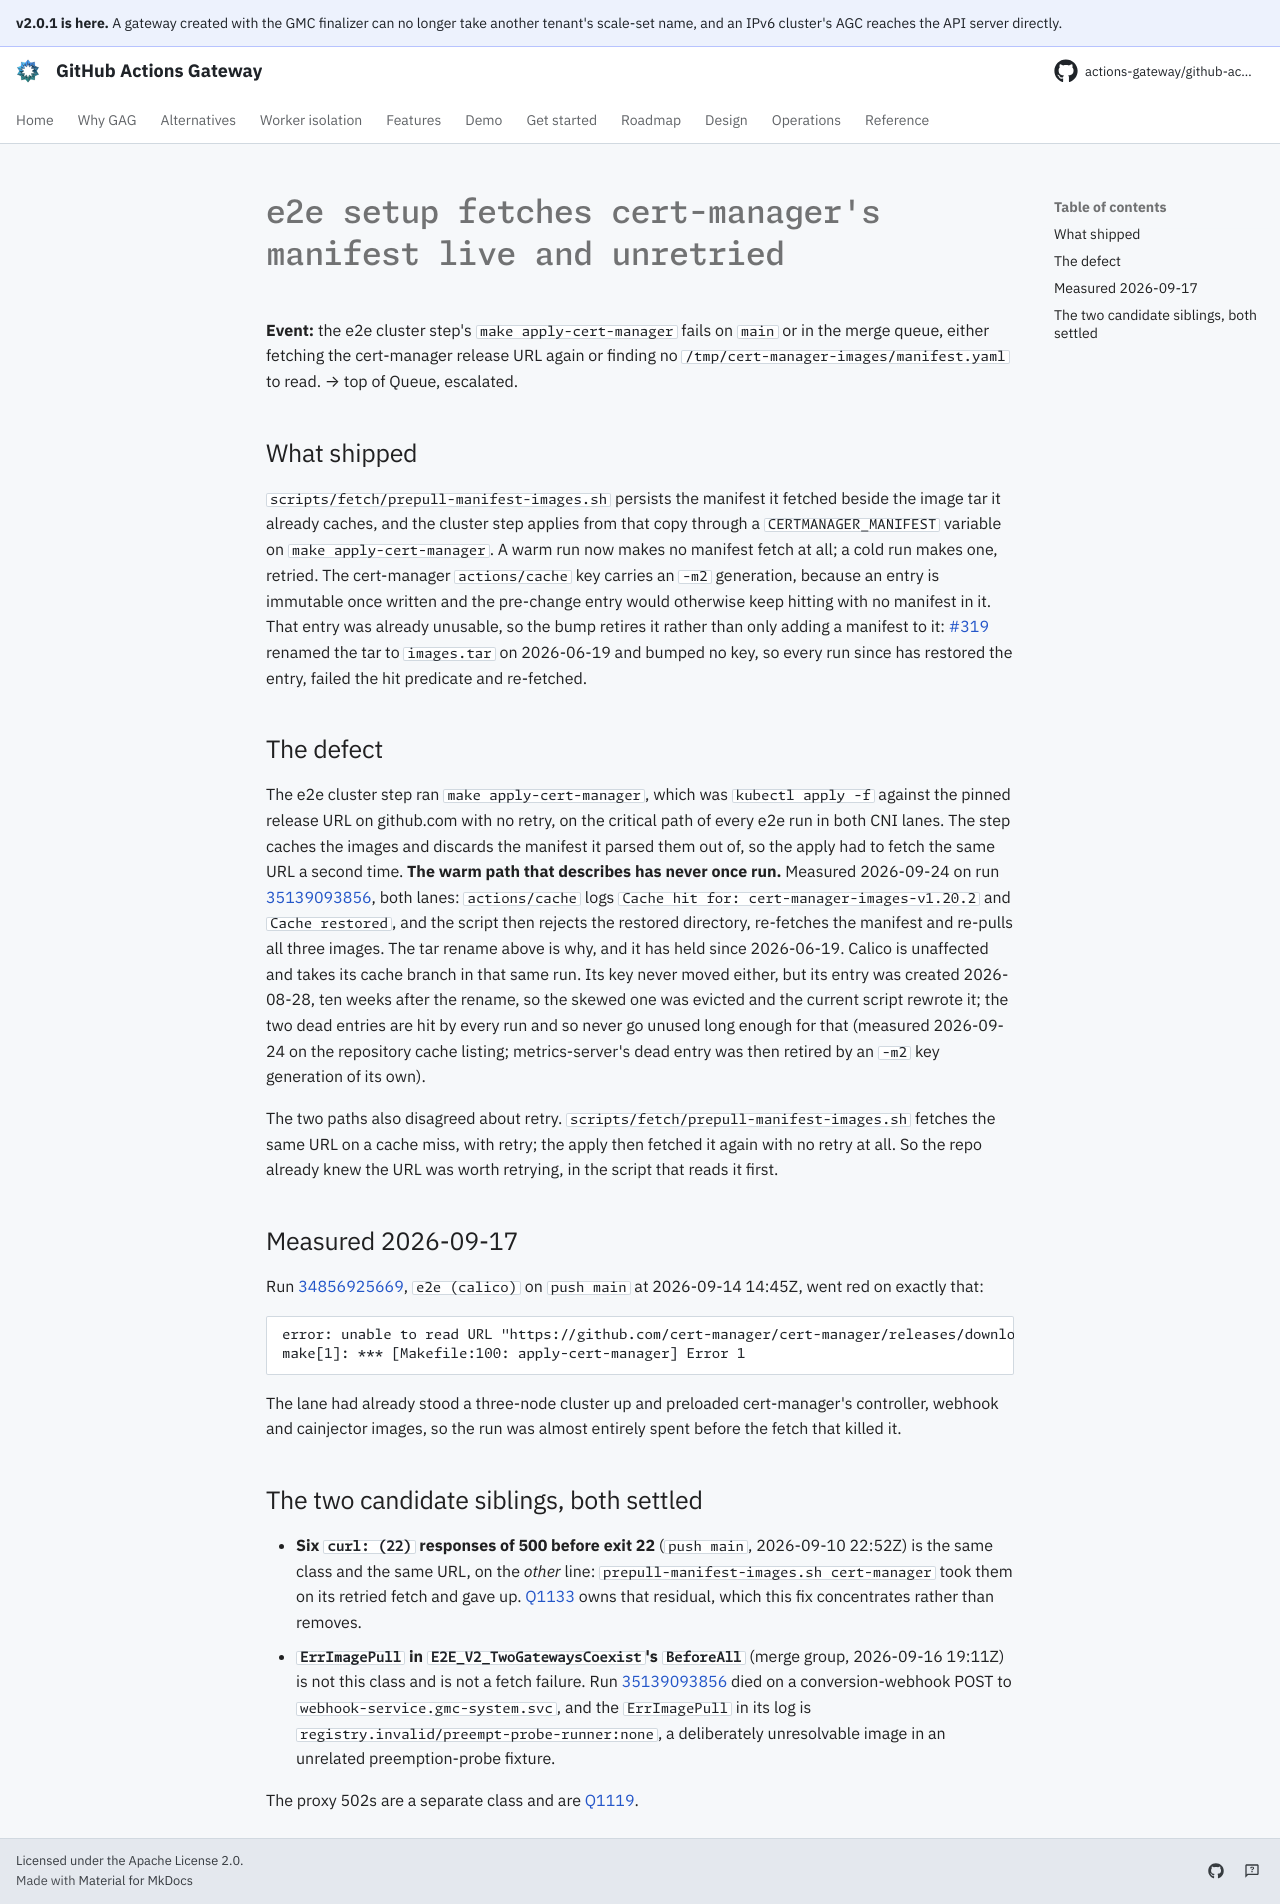

repository: actions-gateway/github-actions-gateway · page: dev/queue/Q1125/index.html · generator: mkdocs

---
id: Q1125
rank: b0b
labels:
    - ci
    - flake
size: S
status: deferred
target: ../../.github/workflows/e2e-reusable.yml
---

# e2e setup fetches cert-manager's manifest live and unretried

**Event:** the e2e cluster step's `make apply-cert-manager` fails on `main` or in the merge queue, either fetching the cert-manager release URL again or finding no `/tmp/cert-manager-images/manifest.yaml` to read. → top of Queue, escalated.

## What shipped

`scripts/fetch/prepull-manifest-images.sh` persists the manifest it fetched beside the image tar it already caches, and the cluster step applies from that copy through a `CERTMANAGER_MANIFEST` variable on `make apply-cert-manager`.
A warm run now makes no manifest fetch at all; a cold run makes one, retried.
The cert-manager `actions/cache` key carries an `-m2` generation, because an entry is immutable once written and the pre-change entry would otherwise keep hitting with no manifest in it.
That entry was already unusable, so the bump retires it rather than only adding a manifest to it: [#319](https://github.com/actions-gateway/github-actions-gateway/pull/319) renamed the tar to `images.tar` on 2026-06-19 and bumped no key, so every run since has restored the entry, failed the hit predicate and re-fetched.

## The defect

The e2e cluster step ran `make apply-cert-manager`, which was `kubectl apply -f` against the pinned release URL on github.com with no retry, on the critical path of every e2e run in both CNI lanes.
The step caches the images and discards the manifest it parsed them out of, so the apply had to fetch the same URL a second time.
**The warm path that describes has never once run.** Measured 2026-09-24 on run [35139093856](https://github.com/actions-gateway/github-actions-gateway/actions/runs/35139093856), both lanes: `actions/cache` logs `Cache hit for: cert-manager-images-v1.20.2` and `Cache restored`, and the script then rejects the restored directory, re-fetches the manifest and re-pulls all three images.
The tar rename above is why, and it has held since 2026-06-19.
Calico is unaffected and takes its cache branch in that same run.
Its key never moved either, but its entry was created 2026-08-28, ten weeks after the rename, so the skewed one was evicted and the current script rewrote it; the two dead entries are hit by every run and so never go unused long enough for that (measured 2026-09-24 on the repository cache listing; metrics-server's dead entry was then retired by an `-m2` key generation of its own).

The two paths also disagreed about retry.
`scripts/fetch/prepull-manifest-images.sh` fetches the same URL on a cache miss, with retry; the apply then fetched it again with no retry at all.
So the repo already knew the URL was worth retrying, in the script that reads it first.

## Measured 2026-09-17

Run [34856925669](https://github.com/actions-gateway/github-actions-gateway/actions/runs/34856925669), `e2e (calico)` on `push main` at 2026-09-14 14:45Z, went red on exactly that:

```
error: unable to read URL "https://github.com/cert-manager/cert-manager/releases/download/v1.20.2/cert-manager.yaml", server reported 504 Gateway Timeout, status code=504
make[1]: *** [Makefile:100: apply-cert-manager] Error 1
```

The lane had already stood a three-node cluster up and preloaded cert-manager's controller, webhook and cainjector images, so the run was almost entirely spent before the fetch that killed it.

## The two candidate siblings, both settled

- **Six `curl: (22)` responses of 500 before exit 22** (`push main`, 2026-09-10 22:52Z) is the same class and the same URL, on the *other* line: `prepull-manifest-images.sh cert-manager` took them on its retried fetch and gave up.
  [Q1133](Q1133.md) owns that residual, which this fix concentrates rather than removes.
- **`ErrImagePull` in `E2E_V2_TwoGatewaysCoexist`'s `BeforeAll`** (merge group, 2026-09-16 19:11Z) is not this class and is not a fetch failure.
  Run [35139093856](https://github.com/actions-gateway/github-actions-gateway/actions/runs/35139093856) died on a conversion-webhook POST to `webhook-service.gmc-system.svc`, and the `ErrImagePull` in its log is `registry.invalid/preempt-probe-runner:none`, a deliberately unresolvable image in an unrelated preemption-probe fixture.

The proxy 502s are a separate class and are [Q1119](Q1119.md).
